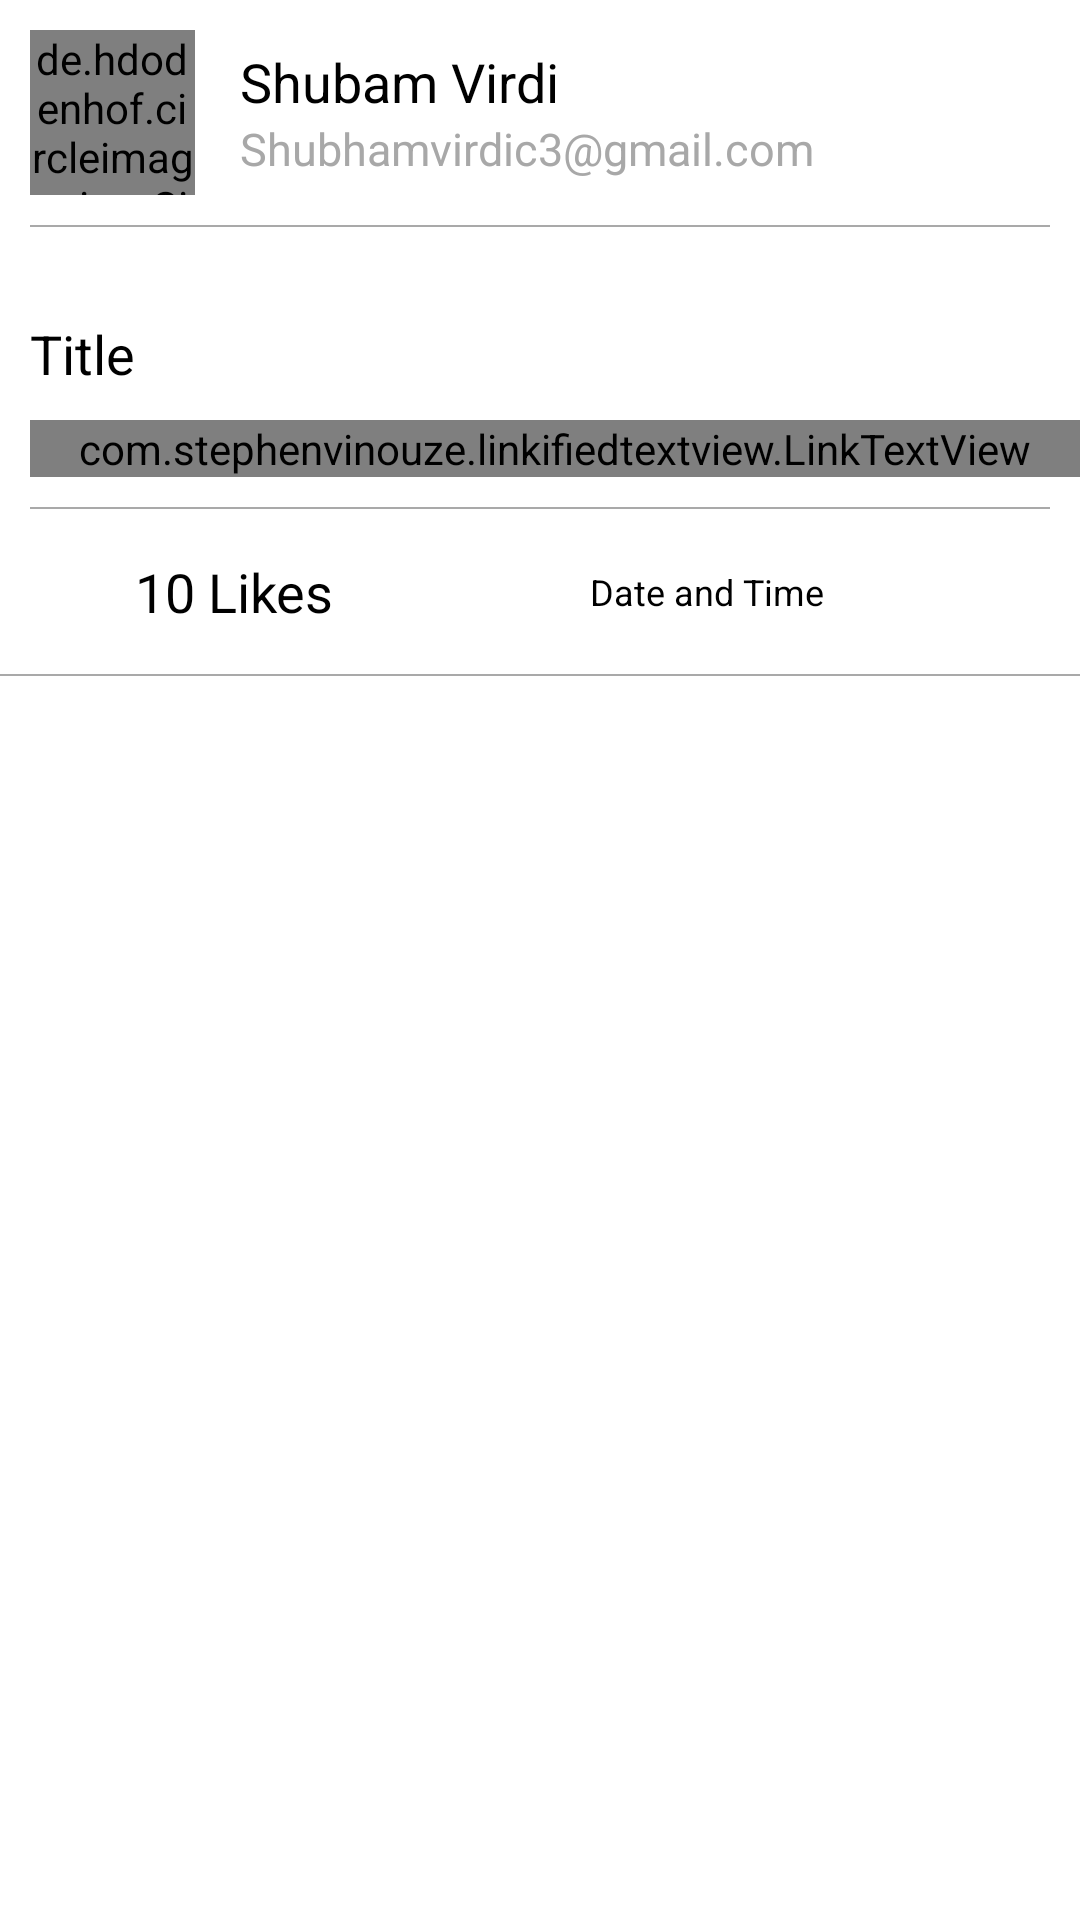

Write the Android layout XML for this screen, with the resource values it uses.
<!-- AndroidManifest.xml: application theme Theme.HoodooAssignment -->
<!-- res/layout/post_row.xml -->
<?xml version="1.0" encoding="utf-8"?>
<androidx.constraintlayout.widget.ConstraintLayout xmlns:android="http://schemas.android.com/apk/res/android"
    xmlns:app="http://schemas.android.com/apk/res-auto"
    android:layout_width="match_parent"
    android:background="?attr/selectableItemBackground"
    android:layout_height="wrap_content">

    <LinearLayout
        android:id="@+id/userDetailContainer"
        android:layout_width="match_parent"
        android:layout_height="wrap_content"
        android:orientation="horizontal"
        android:padding="10dp"
        app:layout_constraintLeft_toLeftOf="parent"
        app:layout_constraintRight_toRightOf="parent"
        app:layout_constraintTop_toTopOf="parent">

        <de.hdodenhof.circleimageview.CircleImageView
            android:id="@+id/userProfile"
            android:layout_width="55dp"
            android:layout_height="55dp"
            android:src="@color/black" />

        <LinearLayout
            android:layout_width="match_parent"
            android:layout_height="wrap_content"
            android:layout_marginLeft="10dp"
            android:orientation="vertical"
            android:padding="5dp">

            <TextView
                android:id="@+id/userName"
                android:layout_width="match_parent"
                android:layout_height="wrap_content"
                android:text="Shubam Virdi"
                android:textColor="@color/black"
                android:textSize="18sp" />

            <TextView
                android:id="@+id/userEmail"
                android:layout_width="match_parent"
                android:layout_height="wrap_content"
                android:text="Shubhamvirdic3@gmail.com"
                android:textColor="#a8a8a8"
                android:textSize="15sp" />

        </LinearLayout>


    </LinearLayout>

    <View
        android:id="@+id/userDetailContainerDivider"
        android:layout_width="match_parent"
        android:layout_height="0.7dp"
        android:layout_marginStart="10dp"
        android:layout_marginEnd="10dp"
        android:background="#a9a9a9"
        app:layout_constraintLeft_toLeftOf="parent"
        app:layout_constraintRight_toRightOf="parent"
        app:layout_constraintTop_toBottomOf="@id/userDetailContainer" />

    <ImageView
        android:id="@+id/postImage"
        android:layout_width="match_parent"
        android:layout_height="wrap_content"
        android:layout_marginStart="10dp"
        android:layout_marginTop="10dp"
        android:layout_marginEnd="10dp"
        app:layout_constraintTop_toBottomOf="@id/userDetailContainerDivider" />


    

    <me.gujun.android.taggroup.TagGroup
        android:id="@+id/postTags"
        style="@style/TagGroup"
        android:layout_marginStart="10dp"
        android:layout_marginTop="10dp"
        android:layout_marginEnd="10dp"
        app:atg_backgroundColor="#EC3D6C"
        app:atg_borderColor="#EC3D6C"
        app:atg_textColor="#FFFFFF"
        app:layout_constraintLeft_toLeftOf="parent"
        app:layout_constraintRight_toRightOf="parent"
        app:layout_constraintTop_toBottomOf="@id/postImage" />

    <TextView
        android:id="@+id/postTitle"
        android:layout_width="match_parent"
        android:layout_height="wrap_content"
        android:ellipsize="end"
        android:padding="10dp"
        android:singleLine="true"
        android:text="Title"
        android:textColor="@color/black"
        android:textSize="18sp"
        app:layout_constraintTop_toBottomOf="@id/postTags" />

    <com.stephenvinouze.linkifiedtextview.LinkTextView
        android:id="@+id/postLink"
        android:layout_width="match_parent"
        android:layout_marginLeft="10dp"
        android:layout_height="wrap_content"
        app:layout_constraintLeft_toLeftOf="parent"
        app:layout_constraintRight_toRightOf="parent"
        app:layout_constraintTop_toBottomOf="@id/postTitle"
        app:tvLinkText="https://google.com"
        app:tvLinkTextColor="#CC8DC8"
        app:tvLinkType="web" />

    <View
        android:id="@+id/likesTopDivider"
        android:layout_width="match_parent"
        android:layout_height="0.7dp"
        android:layout_marginStart="10dp"
        android:layout_marginTop="10dp"
        android:layout_marginEnd="10dp"
        android:background="#a9a9a9"
        app:layout_constraintLeft_toLeftOf="parent"
        app:layout_constraintRight_toRightOf="parent"
        app:layout_constraintTop_toBottomOf="@id/postLink" />

    <LinearLayout
        android:id="@+id/likesAndDateContainer"
        android:layout_width="match_parent"
        android:layout_height="wrap_content"
        android:layout_marginTop="10dp"
        android:orientation="horizontal"
        app:layout_constraintLeft_toLeftOf="parent"
        app:layout_constraintRight_toRightOf="parent"
        app:layout_constraintTop_toBottomOf="@id/likesTopDivider">

        <LinearLayout
            android:id="@+id/likeContainer"
            android:layout_width="wrap_content"
            android:layout_height="wrap_content"
            android:layout_weight="1"
            android:orientation="horizontal">

            <ImageView
                android:layout_width="35dp"
                android:layout_height="35dp"
                android:layout_marginStart="10dp"
                android:layout_marginLeft="10dp"
                android:src="@drawable/like" />

            <TextView
                android:id="@+id/postLikes"
                android:layout_width="wrap_content"
                android:layout_height="match_parent"
                android:gravity="center_vertical"
                android:text="10 Likes"
                android:textColor="@color/black"
                android:textSize="18sp" />
        </LinearLayout>

        <TextView
            android:id="@+id/postPublishDate"
            android:layout_width="wrap_content"
            android:layout_height="match_parent"
            android:layout_weight="1"
            android:gravity="center_vertical"
            android:text="Date and Time"
            android:textColor="@color/black"
            android:textSize="12sp" />
    </LinearLayout>


        <View
            android:id="@+id/likesBottomDivider"
            android:layout_width="match_parent"
            android:layout_height="0.7dp"
            android:layout_marginTop="10dp"
            android:background="#a9a9a9"
            app:layout_constraintLeft_toLeftOf="parent"
            app:layout_constraintRight_toRightOf="parent"
            app:layout_constraintTop_toBottomOf="@id/likesAndDateContainer" />

</androidx.constraintlayout.widget.ConstraintLayout>
<!-- resources referenced by this layout -->
<resources>
  <style name="Theme.HoodooAssignment" parent="Theme.MaterialComponents.Light.NoActionBar">
          
          <item name="colorPrimary">@color/purple_500</item>
          <item name="colorPrimaryVariant">@color/purple_700</item>
          <item name="colorOnPrimary">@color/white</item>
          
          <item name="colorSecondary">@color/purple_500</item>
          <item name="colorSecondaryVariant">@color/purple_700</item>
          <item name="colorOnSecondary">@color/black</item>
          
          <item name="android:statusBarColor" tools:targetApi="l">?attr/colorPrimaryVariant</item>
          
      </style>
  <!-- not gathered from this repository: default colours our renderer supplied (Android Studio template values) -->
  <color name="purple_500">#FF6200EE</color>
  <color name="purple_700">#FF3700B3</color>
  <color name="black">#FF000000</color>
  <color name="white">#FFFFFFFF</color>
</resources>
